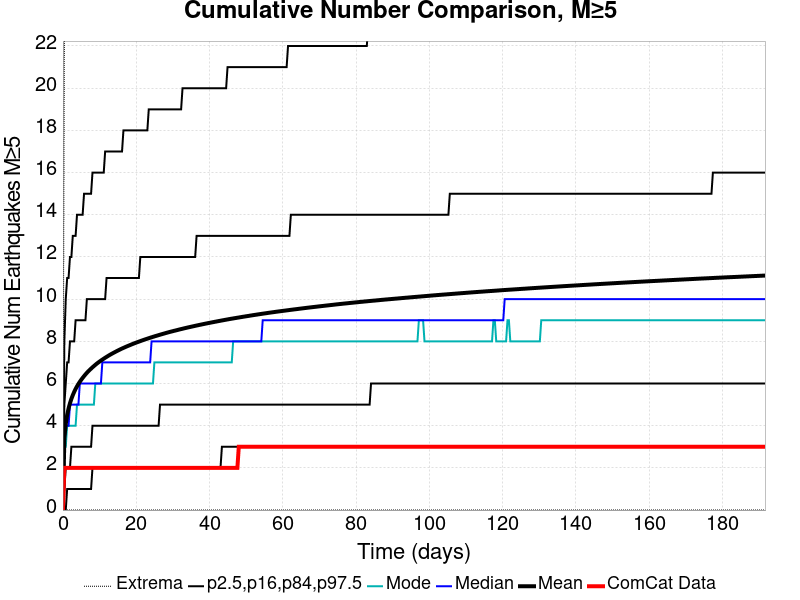

Values plotted in this chart, from the file beside it:
Time (days), ComCat Data, Simulation Mean, Simulation Median, Simulation Mode, Simulation Minimum, Simulation Maximum, 2.5 %-ile, 16 %-ile, 84 %-ile, 97.5 %-ile
0.0, 0.0, 0.0, 0.0, 0.0, 0.0, 0.0, 0.0, 0.0, 0.0, 0.0
0.384, 2.0, 3.398, 3.0, 3.0, 0.0, 22.0, 0.0, 1.0, 5.0, 8.0
0.768, 2.0, 4.082, 4.0, 3.0, 0.0, 25.0, 0.0, 2.0, 6.0, 10.0
1.152, 2.0, 4.505, 4.0, 4.0, 0.0, 27.0, 1.0, 2.0, 7.0, 11.0
1.536, 2.0, 4.817, 4.0, 4.0, 0.0, 28.0, 1.0, 2.0, 7.0, 11.0
1.92, 2.0, 5.065, 5.0, 4.0, 0.0, 29.0, 1.0, 2.0, 8.0, 12.0
2.304, 2.0, 5.272, 5.0, 4.0, 0.0, 30.0, 1.0, 3.0, 8.0, 12.0
2.688, 2.0, 5.448, 5.0, 4.0, 0.0, 31.0, 1.0, 3.0, 8.0, 13.0
3.072, 2.0, 5.603, 5.0, 4.0, 0.0, 32.0, 1.0, 3.0, 8.0, 13.0
3.456, 2.0, 5.742, 5.0, 4.0, 0.0, 32.0, 1.0, 3.0, 9.0, 13.0
3.84, 2.0, 5.865, 5.0, 5.0, 0.0, 33.0, 1.0, 3.0, 9.0, 14.0
4.224, 2.0, 5.978, 5.0, 5.0, 0.0, 34.0, 1.0, 3.0, 9.0, 14.0
4.608, 2.0, 6.081, 6.0, 5.0, 0.0, 34.0, 1.0, 3.0, 9.0, 14.0
4.992, 2.0, 6.177, 6.0, 5.0, 0.0, 37.0, 1.0, 3.0, 9.0, 14.0
5.376, 2.0, 6.266, 6.0, 5.0, 0.0, 38.0, 1.0, 3.0, 9.0, 14.0
5.76, 2.0, 6.35, 6.0, 5.0, 0.0, 38.0, 1.0, 3.0, 9.0, 15.0
6.144, 2.0, 6.431, 6.0, 5.0, 0.0, 40.0, 1.0, 3.0, 9.0, 15.0
6.528, 2.0, 6.506, 6.0, 5.0, 0.0, 41.0, 1.0, 3.0, 10.0, 15.0
6.912, 2.0, 6.579, 6.0, 5.0, 0.0, 42.0, 1.0, 3.0, 10.0, 15.0
7.296, 2.0, 6.643, 6.0, 5.0, 0.0, 42.0, 1.0, 3.0, 10.0, 15.0
7.68, 2.0, 6.706, 6.0, 5.0, 0.0, 42.0, 1.0, 3.0, 10.0, 15.0
8.064, 2.0, 6.768, 6.0, 5.0, 0.0, 42.0, 2.0, 4.0, 10.0, 16.0
8.448, 2.0, 6.826, 6.0, 5.0, 0.0, 42.0, 2.0, 4.0, 10.0, 16.0
8.831, 2.0, 6.883, 6.0, 6.0, 0.0, 43.0, 2.0, 4.0, 10.0, 16.0
9.215, 2.0, 6.939, 6.0, 6.0, 0.0, 45.0, 2.0, 4.0, 10.0, 16.0
9.599, 2.0, 6.991, 6.0, 6.0, 0.0, 45.0, 2.0, 4.0, 10.0, 16.0
9.983, 2.0, 7.038, 6.0, 6.0, 0.0, 45.0, 2.0, 4.0, 10.0, 16.0
10.37, 2.0, 7.087, 6.0, 6.0, 0.0, 46.0, 2.0, 4.0, 10.0, 16.0
10.75, 2.0, 7.133, 7.0, 6.0, 0.0, 47.0, 2.0, 4.0, 10.0, 16.0
11.14, 2.0, 7.177, 7.0, 6.0, 0.0, 47.0, 2.0, 4.0, 10.0, 16.0
11.52, 2.0, 7.221, 7.0, 6.0, 0.0, 47.0, 2.0, 4.0, 10.0, 17.0
11.9, 2.0, 7.263, 7.0, 6.0, 0.0, 47.0, 2.0, 4.0, 11.0, 17.0
12.29, 2.0, 7.304, 7.0, 6.0, 0.0, 47.0, 2.0, 4.0, 11.0, 17.0
12.67, 2.0, 7.344, 7.0, 6.0, 0.0, 47.0, 2.0, 4.0, 11.0, 17.0
13.06, 2.0, 7.383, 7.0, 6.0, 0.0, 47.0, 2.0, 4.0, 11.0, 17.0
13.44, 2.0, 7.42, 7.0, 6.0, 0.0, 48.0, 2.0, 4.0, 11.0, 17.0
13.82, 2.0, 7.456, 7.0, 6.0, 0.0, 48.0, 2.0, 4.0, 11.0, 17.0
14.21, 2.0, 7.491, 7.0, 6.0, 0.0, 48.0, 2.0, 4.0, 11.0, 17.0
14.59, 2.0, 7.527, 7.0, 6.0, 0.0, 48.0, 2.0, 4.0, 11.0, 17.0
14.98, 2.0, 7.561, 7.0, 6.0, 0.0, 48.0, 2.0, 4.0, 11.0, 17.0
15.36, 2.0, 7.594, 7.0, 6.0, 0.0, 48.0, 2.0, 4.0, 11.0, 17.0
15.74, 2.0, 7.627, 7.0, 6.0, 0.0, 48.0, 2.0, 4.0, 11.0, 17.0
16.13, 2.0, 7.659, 7.0, 6.0, 0.0, 48.0, 2.0, 4.0, 11.0, 17.0
16.51, 2.0, 7.688, 7.0, 6.0, 0.0, 48.0, 2.0, 4.0, 11.0, 18.0
16.9, 2.0, 7.719, 7.0, 6.0, 0.0, 49.0, 2.0, 4.0, 11.0, 18.0
17.28, 2.0, 7.748, 7.0, 6.0, 0.0, 49.0, 2.0, 4.0, 11.0, 18.0
17.66, 2.0, 7.776, 7.0, 6.0, 0.0, 49.0, 2.0, 4.0, 11.0, 18.0
18.05, 2.0, 7.804, 7.0, 6.0, 0.0, 50.0, 2.0, 4.0, 11.0, 18.0
18.43, 2.0, 7.831, 7.0, 6.0, 0.0, 50.0, 2.0, 4.0, 11.0, 18.0
18.81, 2.0, 7.859, 7.0, 6.0, 0.0, 50.0, 2.0, 4.0, 11.0, 18.0
19.2, 2.0, 7.885, 7.0, 6.0, 0.0, 50.0, 2.0, 4.0, 11.0, 18.0
19.58, 2.0, 7.912, 7.0, 6.0, 0.0, 50.0, 2.0, 4.0, 11.0, 18.0
19.97, 2.0, 7.937, 7.0, 6.0, 0.0, 50.0, 2.0, 4.0, 11.0, 18.0
20.35, 2.0, 7.962, 7.0, 6.0, 0.0, 50.0, 2.0, 4.0, 11.0, 18.0
20.73, 2.0, 7.986, 7.0, 6.0, 0.0, 50.0, 2.0, 4.0, 11.0, 18.0
21.12, 2.0, 8.011, 7.0, 6.0, 0.0, 50.0, 2.0, 4.0, 12.0, 18.0
21.5, 2.0, 8.035, 7.0, 6.0, 0.0, 50.0, 2.0, 4.0, 12.0, 18.0
21.89, 2.0, 8.058, 7.0, 6.0, 0.0, 50.0, 2.0, 4.0, 12.0, 18.0
22.27, 2.0, 8.081, 7.0, 6.0, 0.0, 50.0, 2.0, 4.0, 12.0, 18.0
22.65, 2.0, 8.104, 7.0, 6.0, 0.0, 50.0, 2.0, 4.0, 12.0, 18.0
... 440 more rows
